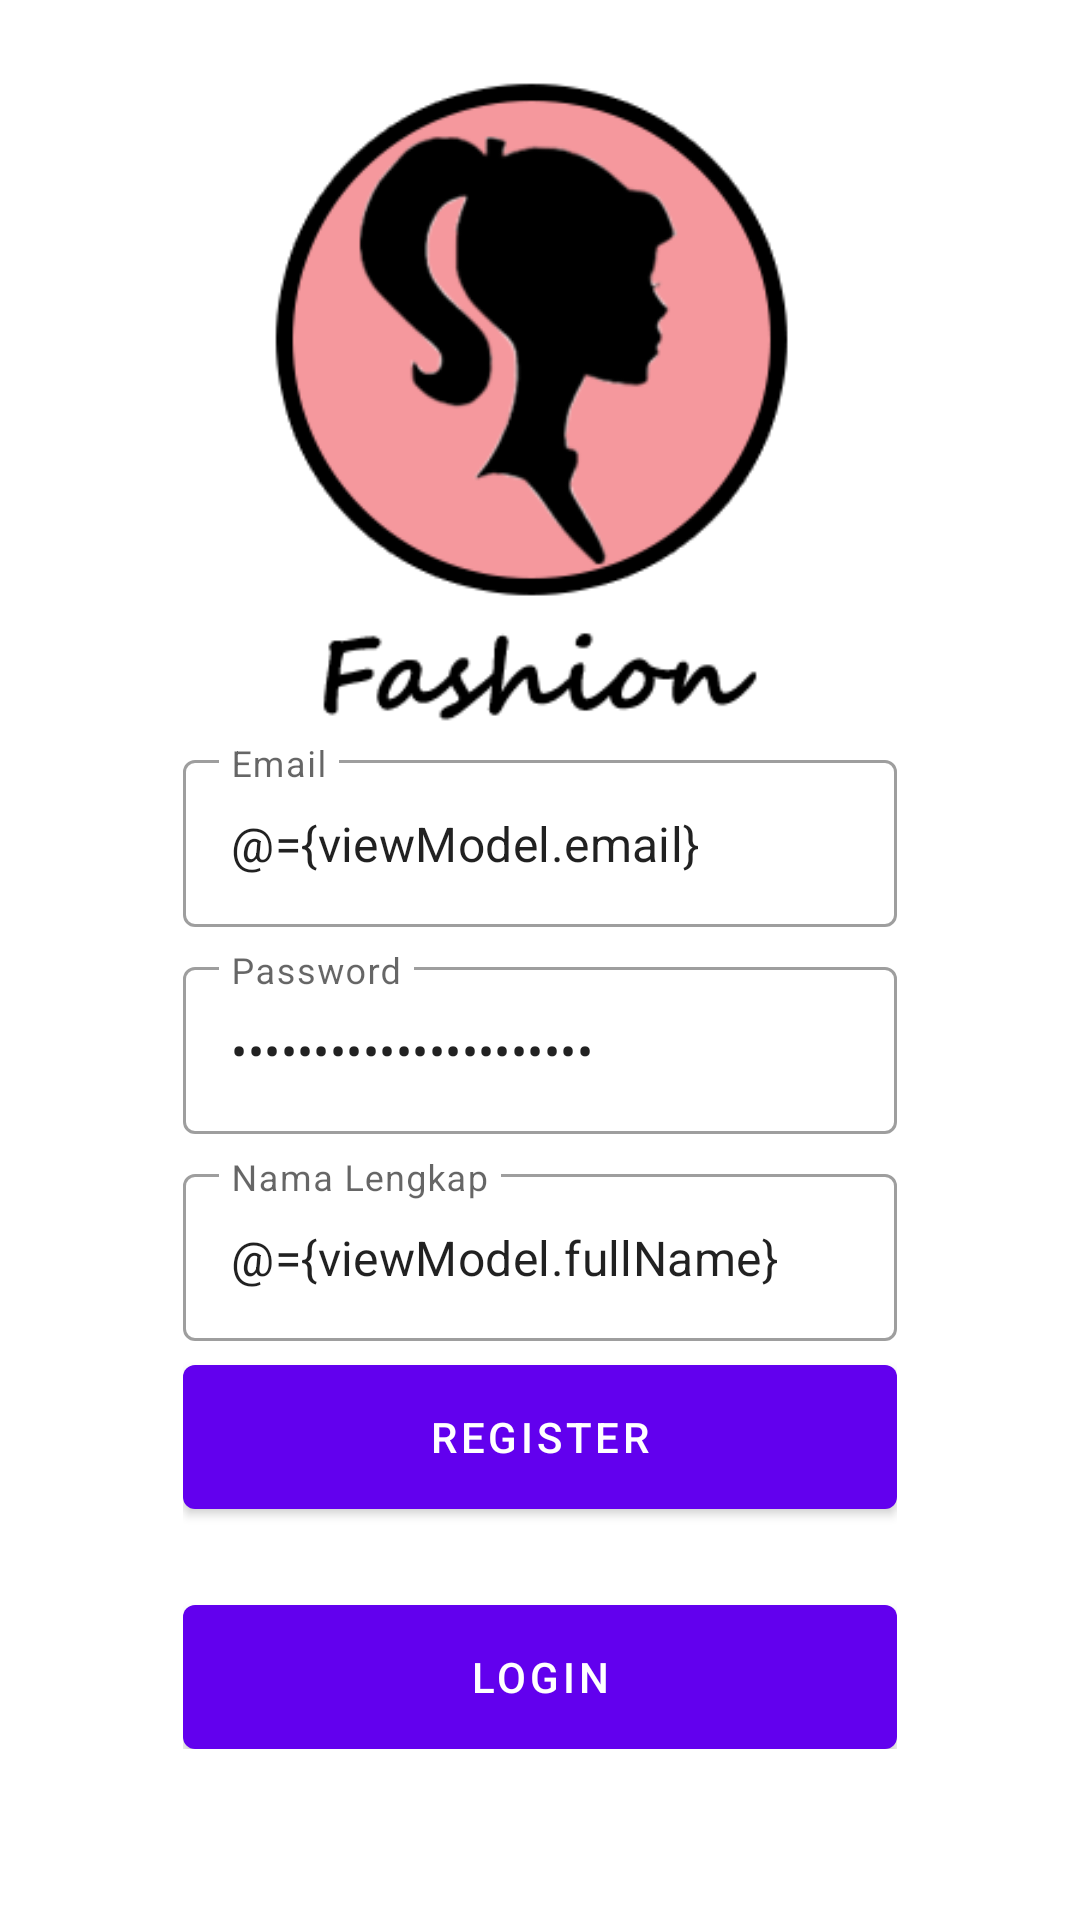

This screen was rendered from an Android layout file. Write that file and the resources it references.
<!-- AndroidManifest.xml: application theme Theme.Appfashion -->
<!-- res/layout/fragment_register.xml -->
<?xml version="1.0" encoding="utf-8"?>
<layout xmlns:android="http://schemas.android.com/apk/res/android"
    xmlns:tools="http://schemas.android.com/tools"
    xmlns:app="http://schemas.android.com/apk/res-auto">

    <data>
        <variable
            name="viewModel"
            type="com.appfashion.app.ui.auth.AuthViewModel" />
    </data>

    <androidx.coordinatorlayout.widget.CoordinatorLayout
        android:layout_width="match_parent"
        android:layout_height="match_parent"
        tools:context=".ui.auth.LoginFragment">

        <androidx.constraintlayout.widget.ConstraintLayout
            android:layout_width="match_parent"
            android:layout_height="match_parent">

            <ImageView
                android:layout_width="match_parent"
                android:layout_height="match_parent"
                android:scaleType="centerCrop"
                android:src="@drawable/bg_auth"/>

            <LinearLayout
                android:layout_width="0dp"
                android:layout_height="wrap_content"
                android:gravity="center"
                android:orientation="vertical"
                android:padding="16dp"
                app:layout_constraintWidth_percent="0.75"
                app:layout_constraintVertical_bias="0.85"
                app:layout_constraintBottom_toBottomOf="parent"
                app:layout_constraintEnd_toEndOf="parent"
                app:layout_constraintStart_toStartOf="parent"
                app:layout_constraintTop_toTopOf="parent">

                <com.google.android.material.textfield.TextInputLayout
                    android:layout_width="match_parent"
                    android:layout_height="wrap_content"
                    style="@style/Widget.MaterialComponents.TextInputLayout.OutlinedBox"
                    android:hint="@string/email">

                    <com.google.android.material.textfield.TextInputEditText
                        android:layout_width="match_parent"
                        android:layout_height="wrap_content"
                        android:id="@+id/editEmail"
                        android:inputType="textEmailAddress"
                        android:text="@={viewModel.email}"/>

                </com.google.android.material.textfield.TextInputLayout>

                <com.google.android.material.textfield.TextInputLayout
                    android:layout_width="match_parent"
                    android:layout_height="wrap_content"
                    style="@style/Widget.MaterialComponents.TextInputLayout.OutlinedBox"
                    android:layout_marginTop="8dp"
                    android:hint="@string/password">

                    <com.google.android.material.textfield.TextInputEditText
                        android:layout_width="match_parent"
                        android:layout_height="wrap_content"
                        android:id="@+id/editPassword"
                        android:inputType="textPassword"
                        android:text="@={viewModel.password}"/>


                </com.google.android.material.textfield.TextInputLayout>

                <com.google.android.material.textfield.TextInputLayout
                    android:layout_width="match_parent"
                    android:layout_height="wrap_content"
                    style="@style/Widget.MaterialComponents.TextInputLayout.OutlinedBox"
                    android:layout_marginTop="8dp"
                    android:hint="@string/full_name">

                    <com.google.android.material.textfield.TextInputEditText
                        android:layout_width="match_parent"
                        android:layout_height="wrap_content"
                        android:id="@+id/editFullName"
                        android:inputType="textCapWords"
                        android:text="@={viewModel.fullName}"/>


                </com.google.android.material.textfield.TextInputLayout>

                <com.google.android.material.button.MaterialButton
                    android:id="@+id/buttonRegister"
                    android:layout_width="match_parent"
                    android:layout_height="wrap_content"
                    android:insetBottom="0dp"
                    android:insetTop="0dp"
                    android:onClick="@{()->viewModel.register()}"
                    android:text="@string/register"
                    android:layout_marginTop="8dp"/>

                <com.google.android.material.button.MaterialButton
                    android:id="@+id/buttonLogin"
                    android:layout_width="match_parent"
                    android:layout_height="wrap_content"
                    android:insetBottom="0dp"
                    android:insetTop="0dp"
                    android:text="@string/login"
                    android:layout_marginTop="32dp"/>


            </LinearLayout>

        </androidx.constraintlayout.widget.ConstraintLayout>


    </androidx.coordinatorlayout.widget.CoordinatorLayout>

</layout>
<!-- resources referenced by this layout -->
<resources>
  <!-- drawable bg_auth: png bitmap (drawable, 24047 bytes) -->
  <string name="email">Email</string>
  <string name="full_name">Nama Lengkap</string>
  <string name="login">Login</string>
  <string name="password">Password</string>
  <string name="register">Register</string>
  <style name="Theme.Appfashion" parent="Theme.MaterialComponents.DayNight.DarkActionBar">
          
          <item name="colorPrimary">@color/purple_500</item>
          <item name="colorPrimaryVariant">@color/purple_700</item>
          <item name="colorOnPrimary">@color/white</item>
          
          <item name="colorSecondary">@color/teal_200</item>
          <item name="colorSecondaryVariant">@color/teal_700</item>
          <item name="colorOnSecondary">@color/black</item>
          
          <item name="android:statusBarColor" tools:targetApi="l">?attr/colorPrimaryVariant</item>
          
      </style>
  <!-- not gathered from this repository: default colours our renderer supplied (Android Studio template values) -->
  <color name="purple_500">#FF6200EE</color>
  <color name="purple_700">#FF3700B3</color>
  <color name="teal_200">#FF03DAC5</color>
  <color name="teal_700">#FF018786</color>
  <color name="black">#FF000000</color>
  <color name="white">#FFFFFFFF</color>
</resources>
